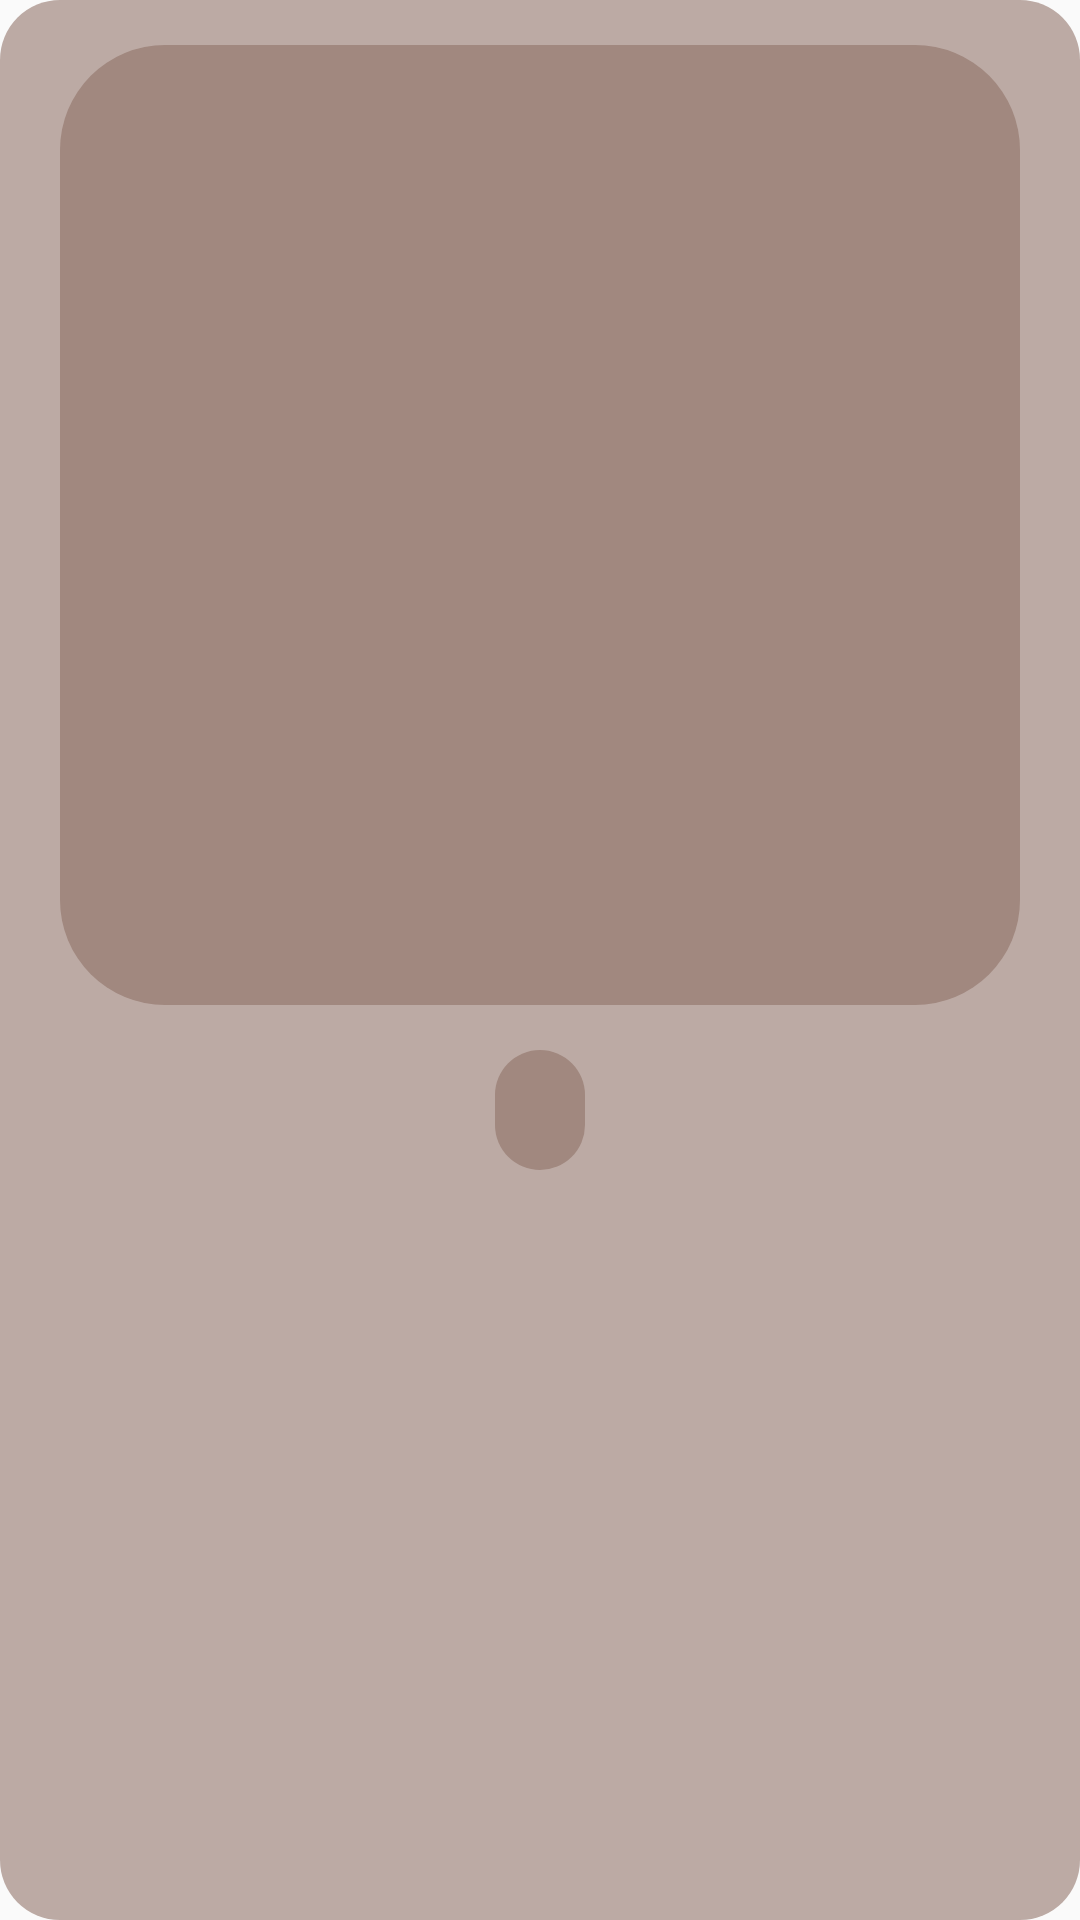

The Android layout XML behind this screen, and the referenced resources:
<!-- AndroidManifest.xml: application theme AppTheme -->
<!-- res/layout/coffee_dialog.xml -->
<?xml version="1.0" encoding="utf-8"?>
<LinearLayout
    xmlns:android="http://schemas.android.com/apk/res/android"
    android:layout_width="match_parent"
    android:layout_height="match_parent"
    android:orientation="vertical"
    android:gravity="center|top"
    android:background="@drawable/background_light">

    <ImageView
        android:id="@+id/dialog_view"
        android:layout_width="320dp"
        android:layout_height="320dp"
        android:background="@drawable/background_item_light"
        android:layout_margin="15dp"/>

    <TextView
        android:id="@+id/dialog_title"
        android:layout_width="wrap_content"
        android:layout_height="40dp"
        android:gravity="center"
        android:fontFamily="@font/open_sans_extrabold"
        android:textSize="20dp"
        android:paddingLeft="15dp"
        android:paddingRight="15dp"
        android:background="@drawable/background_item_light"/>

    <TextView
        android:id="@+id/dialog_description"
        android:layout_width="match_parent"
        android:layout_height="match_parent"
        android:gravity="center|top"
        android:textSize="15dp"
        android:fontFamily="@font/open_sans_semibold"
        android:layout_margin="20dp"/>

</LinearLayout>
<!-- resources referenced by this layout -->
<resources>
  <!-- drawable background_item_light (drawable) -->
  <?xml version="1.0" encoding="utf-8"?>
  <layer-list xmlns:android="http://schemas.android.com/apk/res/android">
      <item>
          <shape
              android:layout_width="100dp"
              android:layout_height="100dp"
              android:shape="rectangle">
  
              <solid android:color="@color/Brown_300" />
  
              <corners android:radius="35dp" />
  
          </shape>
  
      </item>
  
  </layer-list>
  <!-- drawable background_light (drawable) -->
  <?xml version="1.0" encoding="utf-8"?>
  <shape xmlns:android="http://schemas.android.com/apk/res/android"
      android:layout_width="100dp"
      android:layout_height="100dp"
      android:shape="rectangle">
  
      <solid android:color="@color/Brown_200" />
  
      <corners android:radius="20dp" />
  </shape>
  <style name="AppTheme" parent="Theme.AppCompat.Light.DarkActionBar">
          
          <item name="colorPrimary">@color/colorPrimary</item>
          <item name="colorPrimaryDark">@color/colorPrimaryDark</item>
          <item name="colorAccent">@color/colorAccent</item>
      </style>
  <color name="Brown_300">#A1887F</color>
  <color name="Brown_200">#BCAAA4</color>
  <color name="colorPrimary">#4E342E</color>
  <color name="colorPrimaryDark">#3E2723</color>
  <color name="colorAccent">#03DAC5</color>
</resources>
